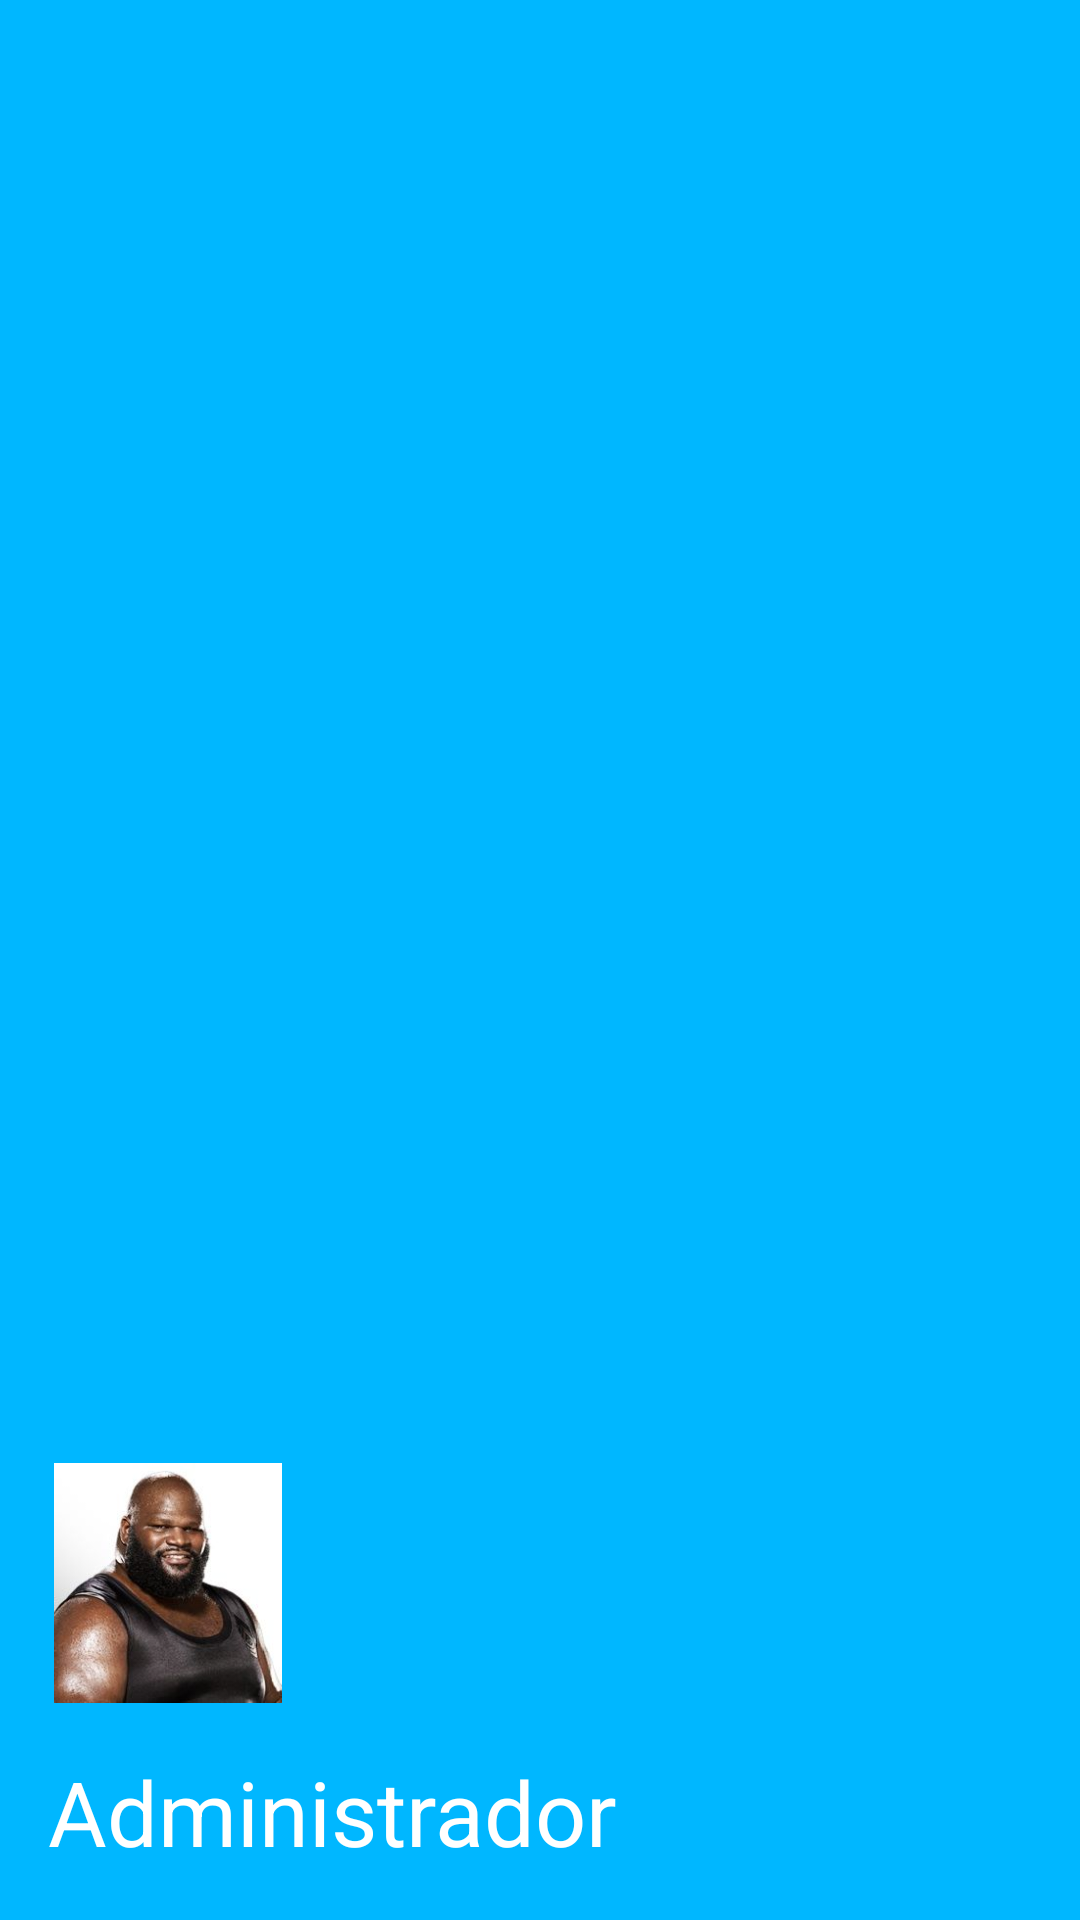

Layout XML and referenced resources for this Android screen:
<!-- AndroidManifest.xml: application theme Theme.Elearning -->
<!-- res/layout/nav_header.xml -->
<?xml version="1.0" encoding="utf-8"?>
<LinearLayout
    xmlns:android="http://schemas.android.com/apk/res/android"
    android:id="@+id/nav_header"
    android:layout_width="match_parent"
    android:layout_height="160dp"
    android:background="@color/resourcesApp"
    android:clickable="true"
    android:focusable="true"
    android:foreground="?attr/selectableItemBackgroundBorderless"
    android:gravity="bottom"
    android:orientation="vertical"
    android:padding="16dp"
    android:elevation="5dp"
    android:theme="@style/ThemeOverlay.AppCompat.Dark">

    <ImageView
        android:id="@+id/nav_header_imageView"
        android:layout_width="80dp"
        android:layout_height="80dp"
        android:src="@drawable/admin_img"/>

    <TextView
        android:id="@+id/txtNameAdmin"
        android:layout_width="match_parent"
        android:layout_height="wrap_content"
        android:paddingTop="16dp"
        android:text="Administrador"
        android:textSize="30dp"
        android:textAppearance="@style/TextAppearance.AppCompat.Body1"/>


</LinearLayout>
<!-- resources referenced by this layout -->
<resources>
  <color name="resourcesApp">#00B7FF</color>
  <!-- drawable admin_img: jpg bitmap (drawable, 10337 bytes) -->
  <style name="Theme.Elearning" parent="Base.Theme.Elearning" />
  <style name="Base.Theme.Elearning" parent="Theme.Material3.DayNight.NoActionBar">
          
          
          <item name="windowActionBar">false</item>
          <item name="windowNoTitle">true</item>
      </style>
</resources>
